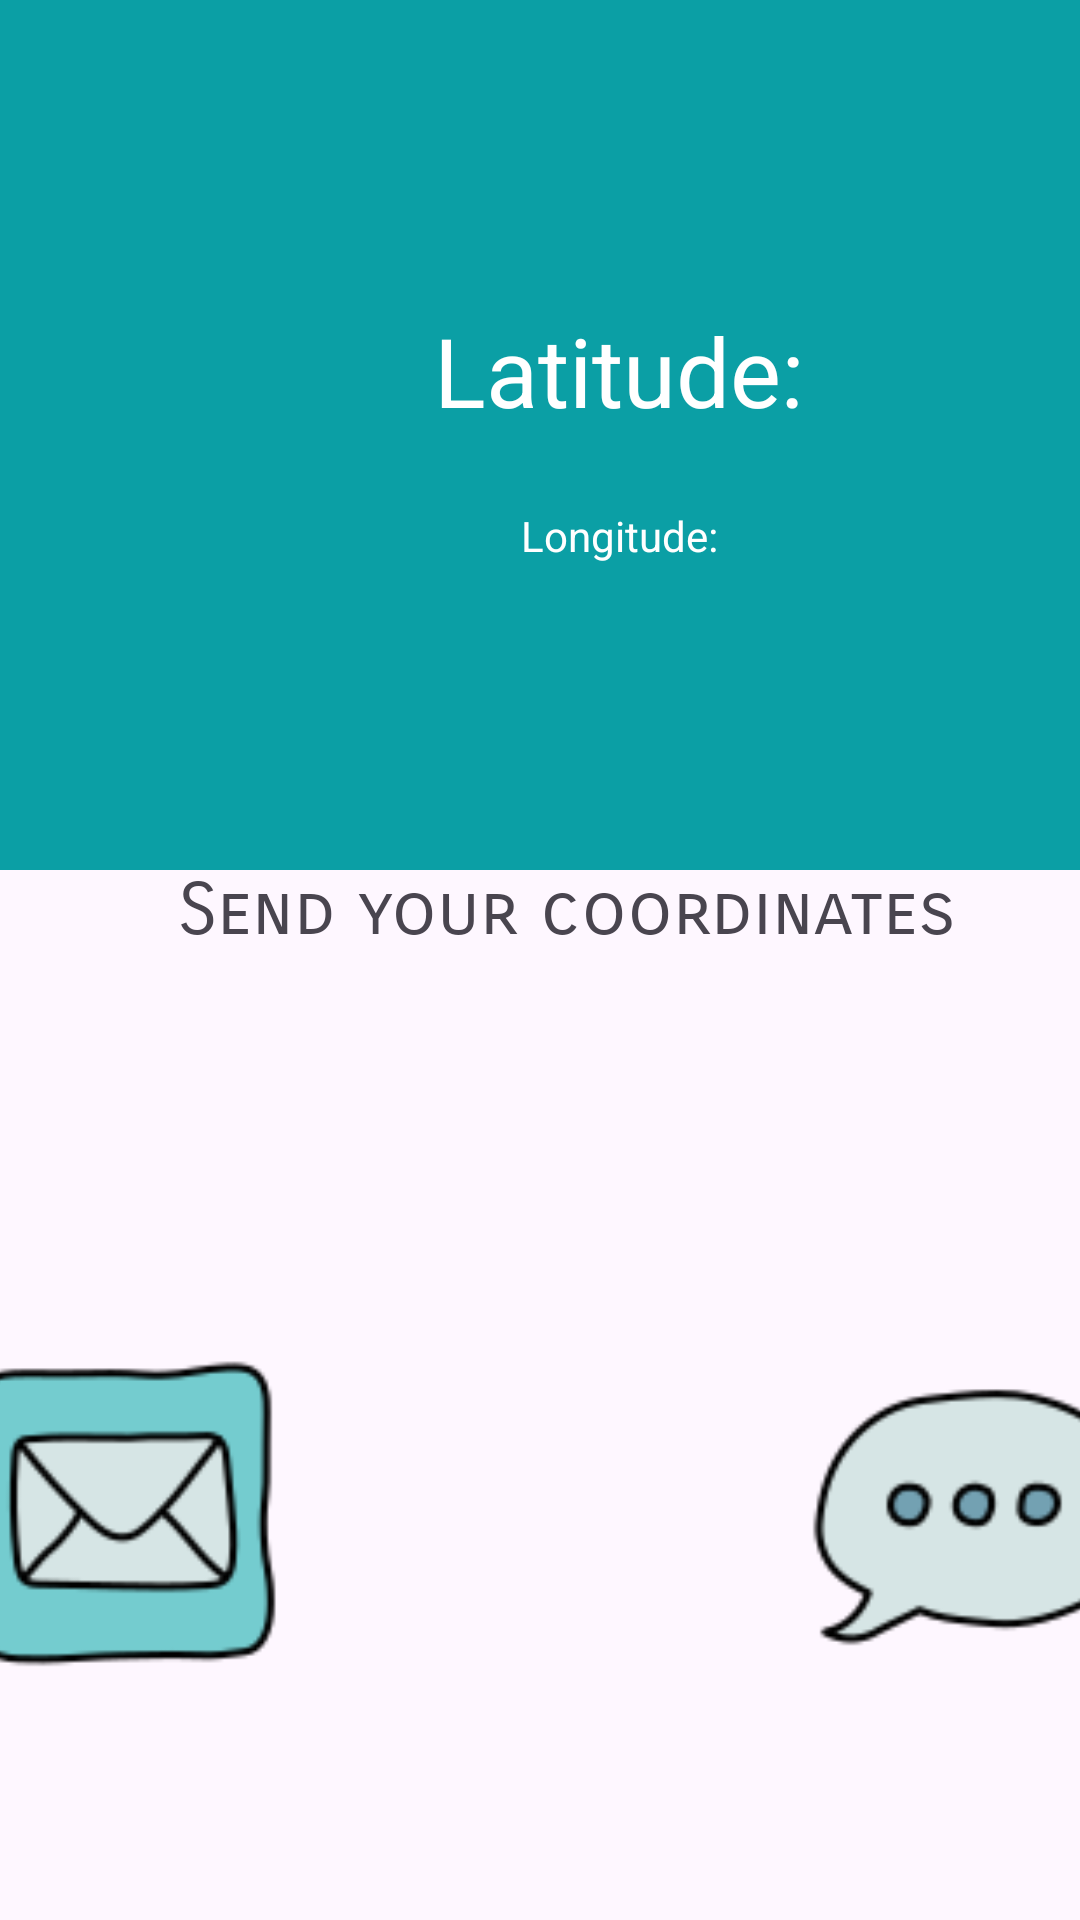

Layout XML and referenced resources for this Android screen:
<!-- AndroidManifest.xml: application theme Theme.SendCoordinatesApp -->
<!-- res/layout/activity_main.xml -->
<?xml version="1.0" encoding="utf-8"?>
<androidx.constraintlayout.widget.ConstraintLayout xmlns:android="http://schemas.android.com/apk/res/android"
    xmlns:app="http://schemas.android.com/apk/res-auto"
    xmlns:tools="http://schemas.android.com/tools"
    android:layout_width="match_parent"
    android:layout_height="match_parent"
    tools:context=".MainActivity">

    <TextView
        android:id="@+id/textViewWelcomeMessage"
        android:layout_width="408dp"
        android:layout_height="91dp"
        android:fontFamily="sans-serif-smallcaps"
        android:gravity="center"
        android:text="@string/send_your_coordinates"
        android:textAlignment="center"

        android:textSize="24sp"
        app:layout_constraintBottom_toBottomOf="parent"
        app:layout_constraintEnd_toEndOf="parent"
        app:layout_constraintHorizontal_bias="0.333"
        app:layout_constraintStart_toStartOf="parent"
        app:layout_constraintTop_toTopOf="parent"
        app:layout_constraintVertical_bias="0.47" />

    <LinearLayout
        android:id="@+id/linearLayout"
        android:layout_width="409dp"
        android:layout_height="136dp"
        android:orientation="horizontal"
        app:layout_constraintBottom_toBottomOf="parent"
        app:layout_constraintEnd_toEndOf="parent"
        app:layout_constraintStart_toStartOf="parent"
        app:layout_constraintTop_toTopOf="parent"
        app:layout_constraintVertical_bias="0.865">

        <ImageButton
            android:id="@+id/imageButtonEmail"
            style="?android:attr/borderlessButtonStyle"
            android:layout_width="131dp"
            android:layout_height="match_parent"
            android:contentDescription="@string/email"
            android:foregroundGravity="center"
            android:onClick="imageButtonEmailOnClick"
            android:scaleType="centerCrop"
            app:srcCompat="@drawable/mail" />

        <Space
            android:layout_width="0dp"
            android:layout_height="27dp"
            android:layout_weight="1" />

        <ImageButton
            android:id="@+id/imageButtonSMS"
            style="?android:attr/borderlessButtonStyle"
            android:layout_width="121dp"
            android:layout_height="match_parent"
            android:contentDescription="@string/sms"
            android:onClick="imageButtonSMSOnClick"
            android:scaleType="centerCrop"
            app:srcCompat="@drawable/sms" />
    </LinearLayout>

    <LinearLayout
        android:layout_width="413dp"
        android:layout_height="290dp"
        android:background="#0B9FA5"
        android:gravity="center"
        android:orientation="vertical"
        app:layout_constraintBottom_toBottomOf="parent"
        app:layout_constraintEnd_toEndOf="parent"
        app:layout_constraintHorizontal_bias="0.0"
        app:layout_constraintStart_toStartOf="parent"
        app:layout_constraintTop_toTopOf="parent"
        app:layout_constraintVertical_bias="0.0">

        <TextView
            android:id="@+id/textViewLatitude"
            android:layout_width="match_parent"
            android:layout_height="wrap_content"
            android:layout_marginBottom="24dp"
            android:gravity="center"
            android:text="@string/latitude"
            android:textAlignment="center"
            android:textColor="@color/white"
            android:textSize="32sp" />

        <TextView
            android:id="@+id/textViewLongitude"
            android:layout_width="match_parent"
            android:layout_height="wrap_content"
            android:gravity="center"
            android:text="@string/longitude"
            android:textColor="@color/white" />

    </LinearLayout>

</androidx.constraintlayout.widget.ConstraintLayout>
<!-- resources referenced by this layout -->
<resources>
  <!-- drawable mail: png bitmap (drawable, 4778 bytes) -->
  <!-- drawable sms: png bitmap (drawable, 3372 bytes) -->
  <string name="email">Email</string>
  <string name="latitude">Latitude:</string>
  <string name="longitude">Longitude:</string>
  <string name="send_your_coordinates">Send your coordinates</string>
  <string name="sms">SMS</string>
  <style name="Theme.SendCoordinatesApp" parent="Base.Theme.SendCoordinatesApp" />
  <style name="Base.Theme.SendCoordinatesApp" parent="Theme.Material3.DayNight.NoActionBar">
          
          
      </style>
  <!-- not gathered from this repository: default colours our renderer supplied (Android Studio template values) -->
  <color name="white">#FFFFFFFF</color>
</resources>
